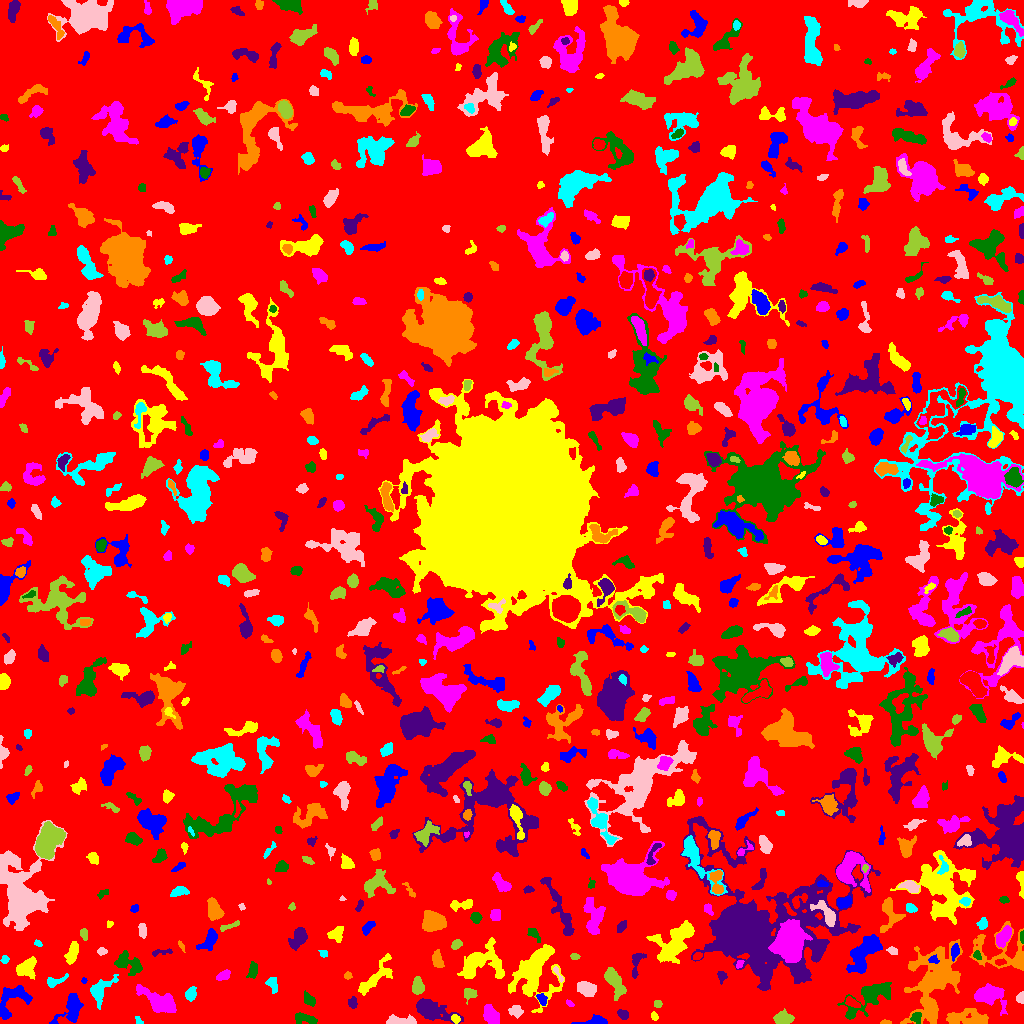

Data behind this chart, as committed beside it:
ID, X, Y, A, B, theta, total_flux, mu_max, mu_median, mu_mean, R_fwhm, R_e, R10, R90, x_start, x_end, y_start, y_end, area, greylevel
0, 520, 511.3, 298.8, 295.5, -0.06412, 1949839, 12.0, 2.0, 2.525, 121.3, 248.6, 96.48, 388.6, 0, 1023, 0, 1023, 772209, 2.525
1, 71.97, 15.04, 8.323, 4.846, 0.9334, 1522, 10.0, 3.0, 3.632, 5.352, 6.232, 2.185, 10.33, 49, 83, 0, 30, 419, 7.632
2, 455.4, 4.778, 2.107, 1.759, -0.7073, 153.0, 5.0, 2.0, 2.125, 2.985, 2.459, 0.9772, 3.785, 451, 460, 0, 9, 72, 10.12
3, 490.8, 8.779, 4.822, 3.066, -1.042, 1042, 10.0, 4.0, 4.023, 5.441, 4.853, 1.871, 7.695, 483, 499, 0, 19, 259, 9.023
4, 916.4, 5.477, 2.695, 2.38, -1.272, 199.0, 5.0, 2.0, 1.913, 3.141, 3.038, 1.128, 4.983, 910, 921, 0, 11, 104, 9.913
5, 622.9, 8.9, 2.863, 1.797, -0.7117, 170.0, 5.0, 2.0, 1.7, 3.038, 2.821, 0.9772, 4.334, 617, 628, 4, 14, 100, 7.7
6, 885.4, 1.049, 2.773, 1.016, -0.009303, 144.0, 6.0, 3.0, 3.2, 2.932, 2.034, 0.7979, 3.241, 880, 891, 0, 4, 45, 8.2
7, 138.8, 2.849, 2.691, 1.44, -0.9282, 86.0, 3.0, 2.0, 1.686, 3.141, 2.394, 0.7979, 3.613, 135, 143, 0, 7, 51, 6.686
8, 400.9, 2.22, 8.415, 1.962, -0.007365, 723.0, 8.0, 3.0, 3.394, 5.499, 4.37, 1.693, 6.933, 386, 416, 0, 9, 213, 8.394
9, 782.8, 5.726, 4.271, 3.021, -0.01494, 1183, 12.0, 5.0, 5.452, 5.412, 4.478, 1.784, 7.203, 773, 794, 0, 15, 217, 9.452
10, 756.4, 8.964, 4.404, 2.037, 0.2724, 281.0, 4.0, 2.0, 2.051, 5.382, 3.7, 1.493, 5.726, 748, 765, 4, 14, 137, 7.051
11, 595.6, 2.328, 6.447, 2.075, 0.06766, 472.0, 7.0, 2.0, 2.744, 3.868, 3.7, 1.493, 6.206, 571, 607, 0, 9, 172, 7.744
12, 653.9, 7.28, 1.835, 1.223, -1.28, 93.0, 6.0, 1.0, 1.603, 2.185, 1.871, 0.5642, 3.038, 651, 658, 3, 12, 58, 8.603
13, 988.9, 28.11, 7.883, 4.982, -0.1814, 2430, 12.0, 4.0, 4.755, 7.919, 6.747, 2.646, 10.79, 974, 1007, 8, 40, 511, 9.755
14, 304.6, 4.569, 6.143, 2.562, -0.163, 671.0, 7.0, 4.0, 3.55, 5.499, 4.754, 1.871, 6.956, 295, 317, 0, 11, 189, 7.55
15, 430.1, 13.42, 10.94, 3.854, -0.3209, 1580, 12.0, 2.0, 2.729, 4.72, 6.283, 2.185, 11.23, 416, 463, 0, 25, 579, 7.729
16, 968.3, 4.522, 12.06, 3.816, -0.08555, 1112, 9.0, 2.0, 2.317, 3.949, 6.18, 2.111, 10.52, 946, 988, 0, 15, 480, 7.317
17, 99.08, 32.34, 6.865, 3.848, 0.8855, 1161, 12.0, 2.0, 3.317, 4.951, 4.687, 1.784, 8.406, 90, 118, 14, 49, 350, 8.317
18, 515.4, 12.4, 3.258, 2.631, -0.1513, 396.0, 7.0, 3.0, 2.829, 3.656, 3.7, 1.382, 5.809, 508, 523, 5, 18, 140, 8.829
19, 658, 19.65, 1.815, 1.473, 1.504, 98.0, 4.0, 1.0, 1.607, 3.038, 2.111, 0.7979, 3.241, 654, 662, 16, 23, 61, 8.607
20, 852.7, 20.63, 4.2, 1.919, -0.5069, 281.0, 6.0, 2.0, 2.361, 3.949, 3.385, 1.262, 5.262, 845, 860, 16, 27, 119, 10.36
21, 541.5, 24.39, 3.178, 2.028, -1.058, 375.0, 7.0, 3.5, 3.75, 3.989, 3.192, 1.262, 4.951, 536, 547, 18, 30, 100, 9.75
22, 533.8, 51.97, 13.9, 9.411, 1.212, 8224, 18.0, 5.0, 6.069, 10.73, 10.36, 3.949, 17.57, 508, 564, 11, 79, 1355, 10.07
23, 569.8, 20.02, 2.292, 1.282, -0.712, 86.0, 3.0, 2.0, 1.83, 3.09, 2.185, 0.7979, 3.385, 566, 574, 17, 24, 47, 6.83
24, 309, 23.56, 3.337, 2.275, -0.8795, 337.0, 6.0, 2.0, 2.592, 4.26, 3.385, 1.262, 5.499, 304, 315, 17, 33, 130, 8.592
25, 352.5, 20.87, 2.97, 2.147, -1.531, 234.0, 5.0, 2.0, 2.489, 3.742, 3.141, 1.262, 4.787, 348, 357, 15, 27, 94, 8.489
26, 930.1, 17.31, 5.543, 2.037, -1.118, 367.0, 5.0, 2.0, 2.399, 4.687, 3.949, 1.493, 5.971, 922, 935, 5, 26, 153, 10.4
27, 190.9, 29.71, 3.384, 2.419, 1.171, 329.0, 5.0, 2.0, 2.401, 4.478, 3.656, 1.382, 5.585, 185, 196, 22, 37, 137, 7.401
28, 1021, 25.69, 2.668, 1.911, 1.378, 214.0, 6.0, 2.0, 2.675, 3.478, 2.646, 0.9772, 4.26, 1016, 1023, 20, 32, 80, 7.675
29, 469.5, 29.65, 3.172, 2.511, 0.1118, 437.0, 8.0, 3.0, 3.286, 3.785, 3.338, 1.262, 5.499, 464, 477, 19, 35, 133, 8.286
30, 808.5, 31.06, 2.332, 1.547, 1.127, 85.0, 3.0, 1.0, 1.25, 3.038, 2.394, 0.7979, 3.656, 805, 813, 27, 36, 68, 7.25
31, 11.56, 22.65, 11.28, 6.242, 0.8322, 1804, 10.0, 4.0, 3.727, 6.555, 7.114, 2.523, 10.98, 0, 32, 4, 38, 484, 7.727
32, 376.3, 46.52, 13.21, 4.1, 0.8028, 1352, 6.0, 3.0, 3.038, 9.219, 6.956, 2.821, 10.78, 358, 392, 28, 70, 445, 7.038
33, 159.3, 21.45, 9.698, 4.196, -0.514, 2716, 14.0, 4.0, 4.723, 7.181, 6.531, 2.523, 10.95, 136, 176, 11, 39, 575, 9.723
34, 870.6, 27.19, 14.75, 5.168, 0.5832, 1837, 7.0, 2.0, 2.598, 7.959, 7.695, 3.038, 12.69, 837, 891, 4, 41, 707, 8.598
35, 748.2, 93.96, 28.16, 21.34, -0.04828, 96537, 112.0, 4.0, 11.95, 12.9, 14.49, 5.441, 36.91, 680, 880, 33, 207, 8081, 15.95
36, 933.7, 45.66, 19.87, 11.23, 1.212, 6472, 11.0, 3.0, 3.514, 8.849, 13.61, 4.853, 21.73, 900, 962, 0, 84, 1842, 7.514
37, 272.4, 38.75, 4.126, 2.414, -1.208, 472.0, 6.0, 3.0, 3.42, 5.441, 3.827, 1.493, 5.809, 265, 277, 30, 46, 138, 11.42
38, 586.5, 34.83, 4.64, 3.165, -0.2258, 717.0, 5.0, 3.0, 2.845, 6.699, 4.951, 2.111, 7.632, 577, 596, 27, 42, 252, 7.845
39, 417.7, 37.1, 4.227, 2.577, -1.479, 555.0, 7.0, 3.0, 3.016, 4.652, 4.107, 1.596, 6.482, 412, 424, 29, 47, 184, 8.016
40, 1015, 41.26, 2.574, 1.819, 0.618, 226.0, 5.0, 3.0, 3.373, 3.949, 2.764, 1.128, 4.146, 1010, 1020, 36, 45, 67, 7.373
41, 83.87, 42.73, 1.589, 1.233, -1.482, 75.0, 4.0, 2.0, 2.273, 2.706, 1.784, 0.5642, 2.706, 81, 87, 40, 46, 33, 7.273
42, 481, 60.32, 11.97, 8.381, 0.1895, 2137, 8.0, 2.0, 2.569, 8.463, 8.425, 3.09, 13.61, 457, 504, 45, 86, 832, 7.569
43, 223.4, 48.18, 3.777, 2.078, 0.4939, 486.0, 8.0, 4.0, 3.984, 4.652, 3.613, 1.382, 5.528, 216, 230, 43, 54, 122, 7.984
44, 252.8, 53.8, 3.849, 2.05, 1.398, 260.0, 5.0, 2.0, 1.857, 3.568, 3.29, 1.262, 5.47, 246, 257, 45, 62, 140, 11.86
45, 721.7, 46.92, 3.25, 2.262, -1.552, 145.0, 3.0, 2.0, 1.611, 3.868, 3.09, 1.128, 4.754, 717, 727, 39, 52, 90, 6.611
46, 347.7, 47.96, 1.83, 1.547, 0.2269, 90.0, 4.0, 2.0, 1.607, 3.038, 2.111, 0.7979, 3.385, 344, 352, 44, 52, 56, 7.607
47, 54.86, 41.84, 5.583, 2.095, 0.3613, 306.0, 5.0, 2.0, 2.082, 3.656, 3.7, 1.382, 6.024, 47, 68, 36, 50, 147, 7.082
48, 558.4, 48.95, 5.228, 1.094, -1.066, 162.0, 6.0, 2.0, 2.348, 2.985, 2.459, 0.9772, 3.989, 553, 563, 41, 57, 69, 9.348
49, 613.7, 42.84, 7.457, 3.077, -1.057, 1244, 9.0, 3.0, 3.309, 5.754, 5.323, 2.111, 8.938, 604, 626, 23, 56, 376, 8.309
50, 1000, 61.3, 2.855, 1.525, 0.07386, 203.0, 6.0, 3.0, 3.03, 3.568, 2.646, 0.9772, 4.107, 995, 1006, 58, 65, 67, 11.03
51, 933.3, 63.44, 2.605, 1.422, -0.2543, 77.0, 3.0, 1.0, 1.055, 2.585, 2.257, 0.7979, 3.7, 928, 939, 60, 69, 73, 12.05
52, 27.41, 55.79, 5.173, 4.047, 1.168, 700.0, 6.0, 2.0, 2.288, 6.232, 4.983, 1.954, 8.195, 16, 36, 44, 67, 306, 8.288
53, 739.5, 59.5, 2.656, 1.347, 1.054, 76.0, 2.0, 2.0, 1.333, 3.827, 2.394, 0.9772, 3.478, 736, 744, 55, 63, 57, 9.333
54, 977, 68.22, 2.24, 1.683, -1.149, 121.0, 5.0, 2.0, 1.862, 2.326, 2.326, 0.7979, 3.868, 973, 981, 64, 73, 65, 9.862
55, 636.6, 60.68, 7.93, 2.728, 1.334, 313.0, 4.0, 2.0, 1.71, 5.642, 4.334, 1.596, 6.747, 632, 646, 45, 70, 183, 6.71
56, 1003, 69.99, 16.82, 10.43, -0.2623, 2709, 9.0, 3.0, 3.284, 7.181, 8.867, 3.09, 14.52, 969, 1023, 53, 102, 825, 7.284
57, 4.958, 63.85, 1.85, 1.611, 0.9533, 96.0, 4.0, 1.0, 1.574, 3.09, 2.111, 0.7979, 3.478, 0, 9, 60, 68, 61, 7.574
58, 101.8, 72.2, 2.05, 1.43, -0.03738, 89.0, 4.0, 1.0, 1.29, 2.985, 2.185, 0.7979, 3.478, 97, 107, 68, 76, 69, 7.29
59, 574.7, 66.86, 2.018, 1.518, -0.1522, 71.0, 3.0, 1.0, 1.224, 2.706, 2.257, 0.7979, 3.478, 570, 580, 64, 70, 58, 7.224
... 724 more rows
